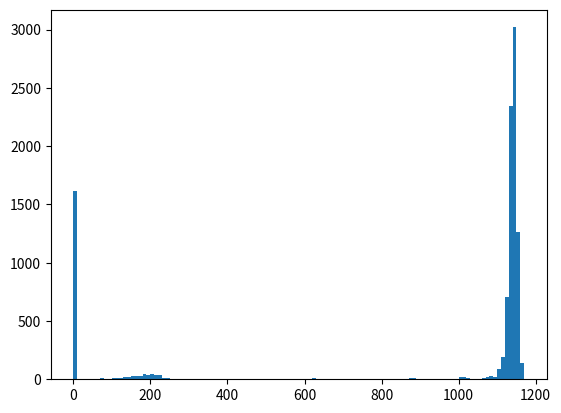

Python code for this plot:
import random
import matplotlib.pyplot as plt
from collections import Counter

N = 10000
money_end = []
n_win = 0
n_total_loss = 0

for k in range(N):
    money_initial = 1000
    money = money_initial
    bet = 1
    n_turns = 300
    for i in range(n_turns):
        # if random.randint(1,38) == 1:
        #     money += bet * 35
        # if random.randint(1,38) <= 12:
        #     money += bet * 2   
        if random.randint(1,38) <= 18:
            money += bet
            bet = 1
        else:
            money -= bet
            bet *= 2
            if bet > money:
                bet = money
        if money<=0:
            break
    money_end.append(money)

for v in money_end:
    if v > money_initial:
        n_win += 1
    if v == 0:
        n_total_loss += 1
print(f"prob win={n_win / N}  prob total loss={n_total_loss/N}   average money end={sum(money_end) / N}")

# print(Counter(money_end))

#plt.hist(money_end)
plt.hist(money_end, bins=range(min(money_end),max(money_end),10))
plt.show()
